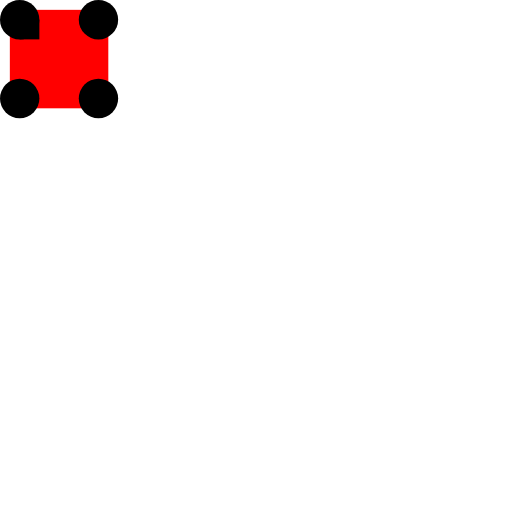
t = 0.00 s
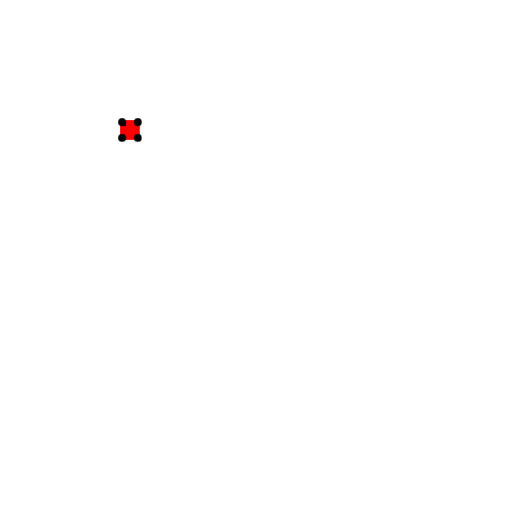
t = 2.00 s
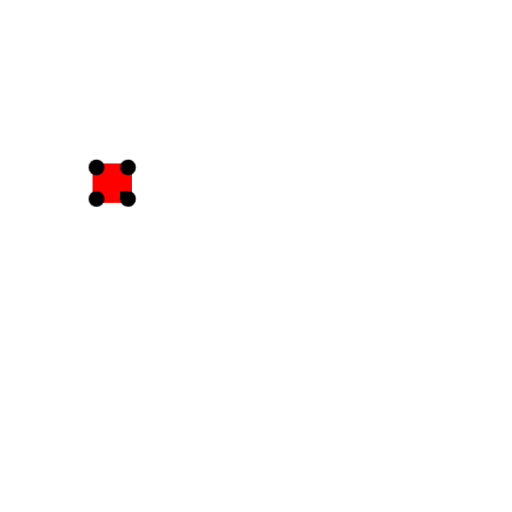
t = 2.50 s
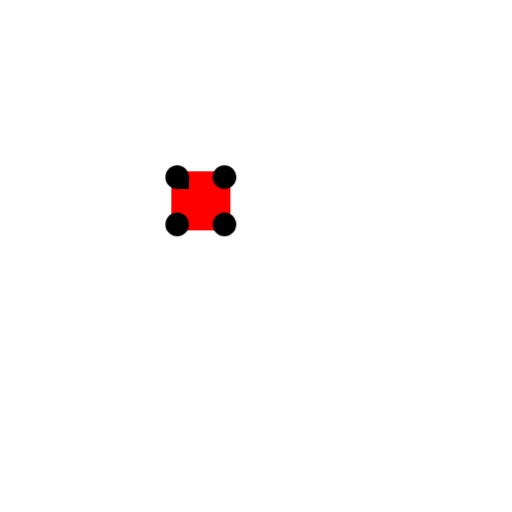
t = 3.00 s
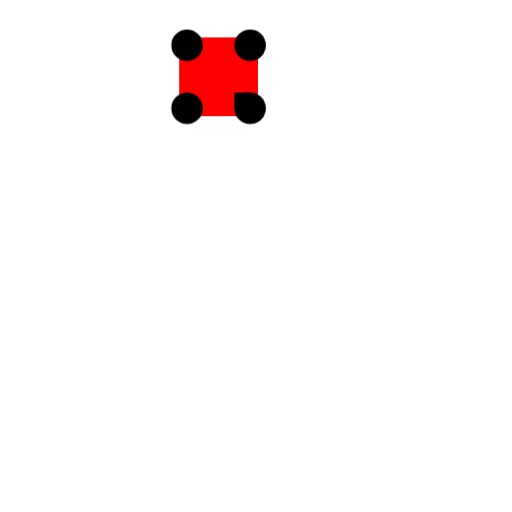
t = 3.50 s

The animated SVG that drew these frames (rendered in a browser with its animation timeline set to each time). Animation: 3 CSS @keyframes rules; one cycle of 4.00 s, repeats indefinitely.

<svg width="520" height="520" viewBox="0 0 520 520" xmlns="http://www.w3.org/2000/svg">
  <style>
    .red {
      fill: red;
    }
    @keyframes trans {
      from { transform: translate(150px, 150px) rotate(0) scale(1) translate(-150px, -150px); }
      to { transform: translate(150px, 150px) rotate(360deg) scale(0.2) translate(-150px, -150px); }
    }
    @keyframes rot_l {
      from { transform: translate(60px, 60px) rotate(0) translate(-60px, -60px); }
      to { transform: translate(60px, 60px) rotate(360deg) translate(-60px, -60px); }
    }
    @keyframes rot_s {
      from { transform: translate(30px, 30px) rotate(0) translate(-30px, -30px); }
      to { transform: translate(30px, 30px) rotate(360deg) translate(-30px, -30px); }
    }
  </style>
  <g style="animation: trans 2000ms linear infinite alternate">
    <g style="animation: rot_l 2000ms linear infinite alternate">
      <rect class="red" x="10" y="10" width="100" height="100" />

      <g style="animation: rot_s 2000ms linear infinite alternate">
        <rect x="20" y="20" width="20" height="20" />
      </g>
    </g>
    <circle cx="20" cy="20" r="20" />
    <circle cx="100" cy="20" r="20" />
    <circle cx="20" cy="100" r="20" />
    <circle cx="100" cy="100" r="20" />
  </g>
</svg>
